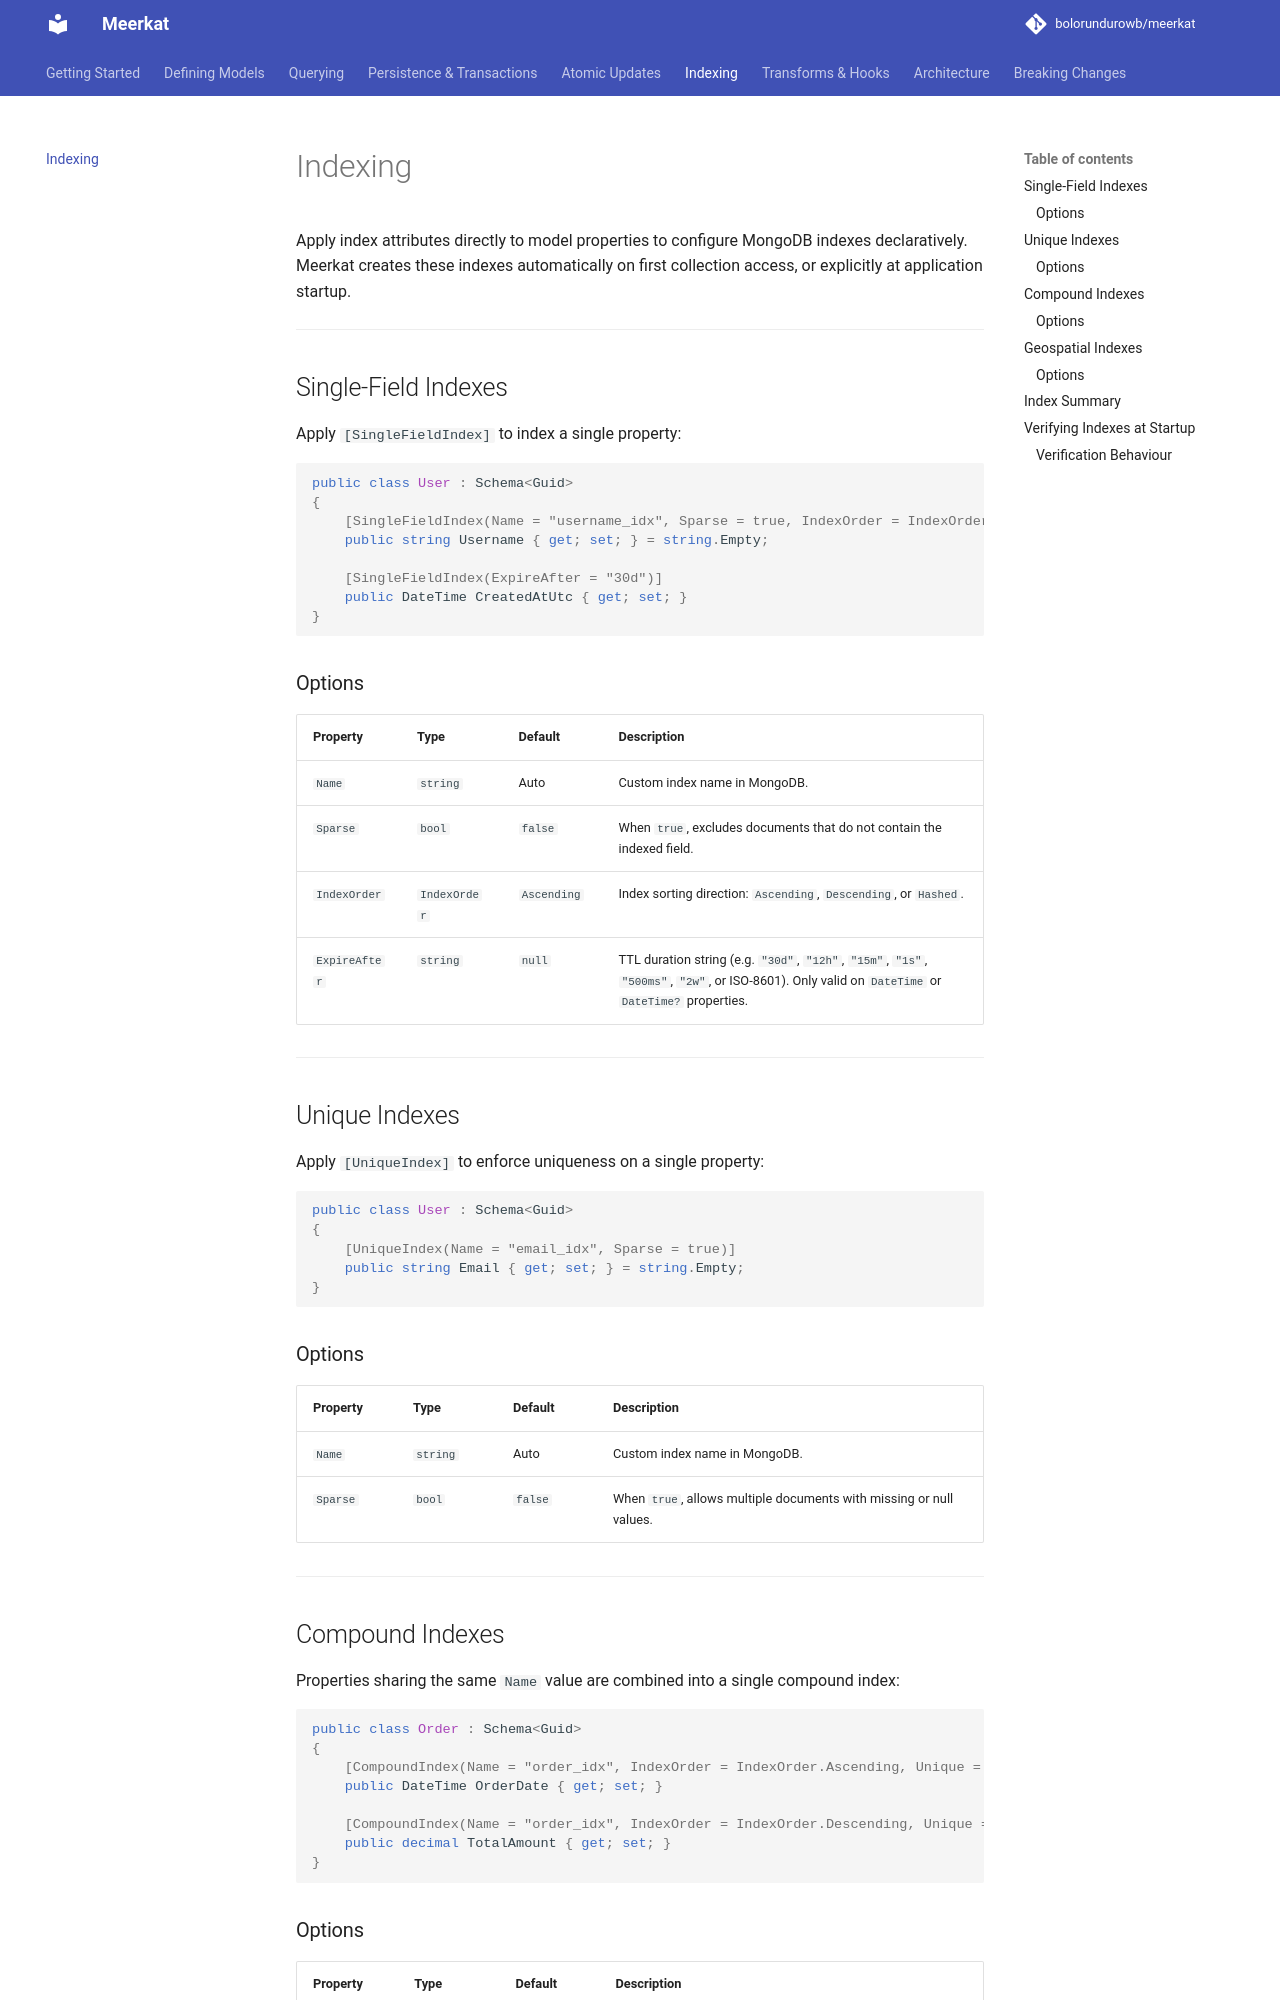

repository: bolorundurowb/meerkat · page: indexing/index.html · generator: mkdocs

# Indexing

Apply index attributes directly to model properties to configure MongoDB indexes declaratively. Meerkat creates these indexes automatically on first collection access, or explicitly at application startup.

---

## Single-Field Indexes

Apply `[SingleFieldIndex]` to index a single property:

```csharp
public class User : Schema<Guid>
{
    [SingleFieldIndex(Name = "username_idx", Sparse = true, IndexOrder = IndexOrder.Ascending)]
    public string Username { get; set; } = string.Empty;

    [SingleFieldIndex(ExpireAfter = "30d")]
    public DateTime CreatedAtUtc { get; set; }
}
```

### Options

| Property | Type | Default | Description |
| :--- | :--- | :--- | :--- |
| `Name` | `string` | Auto | Custom index name in MongoDB. |
| `Sparse` | `bool` | `false` | When `true`, excludes documents that do not contain the indexed field. |
| `IndexOrder` | `IndexOrder` | `Ascending` | Index sorting direction: `Ascending`, `Descending`, or `Hashed`. |
| `ExpireAfter` | `string` | `null` | TTL duration string (e.g. `"30d"`, `"12h"`, `"15m"`, `"1s"`, `"500ms"`, `"2w"`, or ISO-8601). Only valid on `DateTime` or `DateTime?` properties. |

---

## Unique Indexes

Apply `[UniqueIndex]` to enforce uniqueness on a single property:

```csharp
public class User : Schema<Guid>
{
    [UniqueIndex(Name = "email_idx", Sparse = true)]
    public string Email { get; set; } = string.Empty;
}
```

### Options

| Property | Type | Default | Description |
| :--- | :--- | :--- | :--- |
| `Name` | `string` | Auto | Custom index name in MongoDB. |
| `Sparse` | `bool` | `false` | When `true`, allows multiple documents with missing or null values. |

---

## Compound Indexes

Properties sharing the same `Name` value are combined into a single compound index:

```csharp
public class Order : Schema<Guid>
{
    [CompoundIndex(Name = "order_idx", IndexOrder = IndexOrder.Ascending, Unique = true)]
    public DateTime OrderDate { get; set; }

    [CompoundIndex(Name = "order_idx", IndexOrder = IndexOrder.Descending, Unique = true)]
    public decimal TotalAmount { get; set; }
}
```
